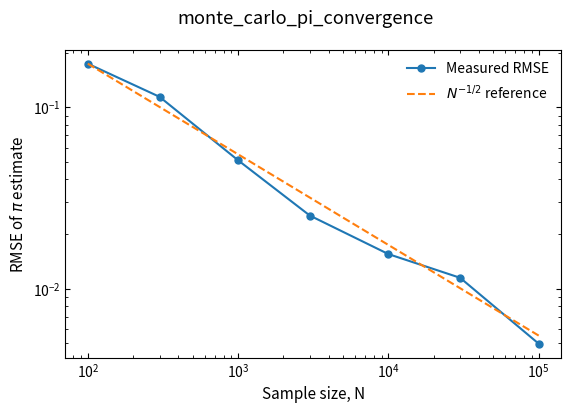

Write the Python code that produced this figure.
import numpy as np
import matplotlib.pyplot as plt

plt.rcParams.update({
    'savefig.dpi': 300,
    'figure.figsize': (6.4, 4.0),
    'font.size': 11,
    'axes.titlesize': 12,
    'axes.labelsize': 11,
    'xtick.labelsize': 10,
    'ytick.labelsize': 10,
    'legend.fontsize': 10,
    'xtick.direction': 'in',
    'ytick.direction': 'in',
    'xtick.top': True,
    'ytick.right': True,
    'axes.linewidth': 0.8,
    'lines.linewidth': 1.5,
    'lines.markersize': 5,
    'axes.grid': False,
    'axes.unicode_minus': False,
})

seed = 20260827
repeats = 40
sample_sizes = np.array([100, 300, 1000, 3000, 10000, 30000, 100000])
rng = np.random.default_rng(seed)
rmse = []

for sample_size in sample_sizes:
    estimates = []
    for _ in range(repeats):
        x = rng.random(sample_size)
        y = rng.random(sample_size)
        inside = np.count_nonzero(x * x + y * y <= 1.0)
        estimates.append(4.0 * inside / sample_size)
    estimates = np.asarray(estimates)
    rmse.append(np.sqrt(np.mean((estimates - np.pi) ** 2)))

rmse = np.asarray(rmse)
fit_slope, fit_intercept = np.polyfit(np.log(sample_sizes), np.log(rmse), 1)
reference = rmse[0] * np.sqrt(sample_sizes[0] / sample_sizes)

fig, ax = plt.subplots()
ax.loglog(sample_sizes, rmse, 'o-', label='Measured RMSE')
ax.loglog(sample_sizes, reference, '--', label=r'$N^{-1/2}$ reference')
ax.set_xlabel('Sample size, N')
ax.set_ylabel(r'RMSE of $\pi$ estimate')
ax.legend(frameon=False)
ax.minorticks_on()
fig.suptitle('monte_carlo_pi_convergence')

print('Random seed:', seed)
print('Repeats per sample size:', repeats)
print('Fitted log-log slope: %.3f' % fit_slope)

plt.show()
